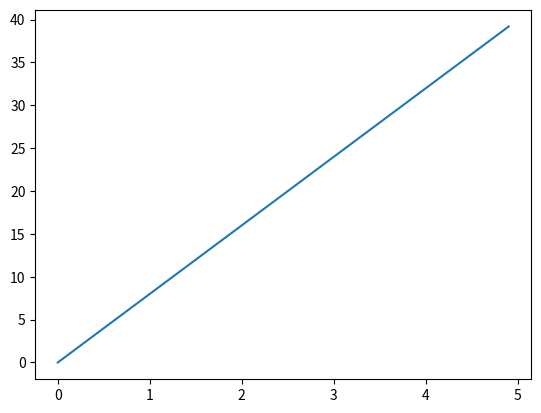

The matplotlib source for this figure:
import matplotlib.pyplot as plt
import numpy as np


if __name__ == "__main__":  
    x_data = np.arange(0,5,0.1)

    y_1 = 8*x_data

    # plot the data

    fig, ax = plt.subplots()
    ax.plot(x_data, y_1)
    
    plt.show()
